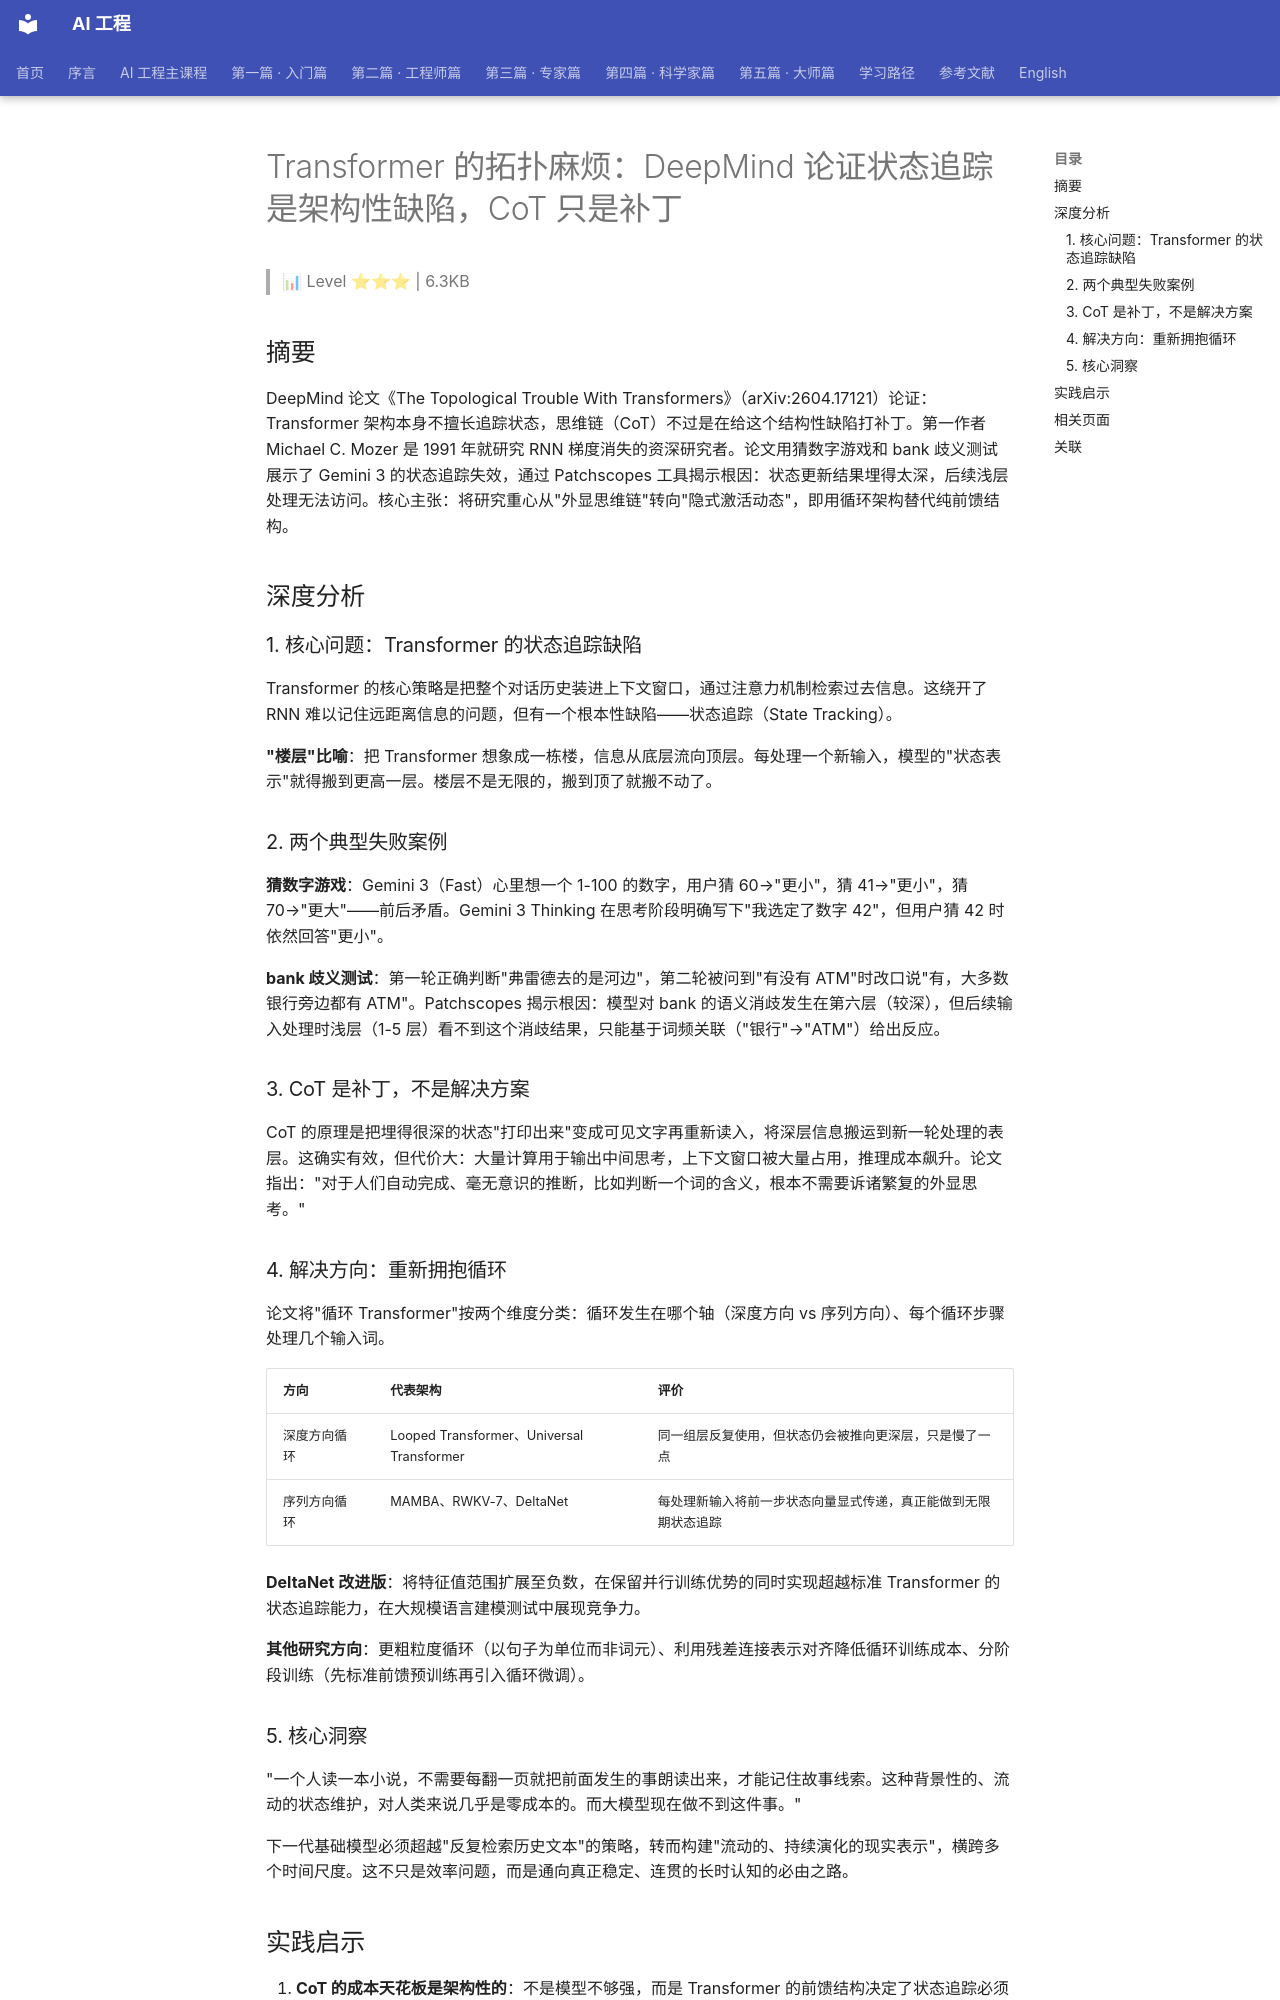

repository: QianJinGuo/wiki-book · page: ch01/324-transformer-deepmind-cot.html · generator: mkdocs

# Transformer 的拓扑麻烦：DeepMind 论证状态追踪是架构性缺陷，CoT 只是补丁

> 📊 Level ⭐⭐⭐ | 6.3KB

## 摘要

DeepMind 论文《The Topological Trouble With Transformers》（arXiv:2604.17121）论证：Transformer 架构本身不擅长追踪状态，思维链（CoT）不过是在给这个结构性缺陷打补丁。第一作者 Michael C. Mozer 是 1991 年就研究 RNN 梯度消失的资深研究者。论文用猜数字游戏和 bank 歧义测试展示了 Gemini 3 的状态追踪失效，通过 Patchscopes 工具揭示根因：状态更新结果埋得太深，后续浅层处理无法访问。核心主张：将研究重心从"外显思维链"转向"隐式激活动态"，即用循环架构替代纯前馈结构。

## 深度分析

### 1. 核心问题：Transformer 的状态追踪缺陷

Transformer 的核心策略是把整个对话历史装进上下文窗口，通过注意力机制检索过去信息。这绕开了 RNN 难以记住远距离信息的问题，但有一个根本性缺陷——状态追踪（State Tracking）。

**"楼层"比喻**：把 Transformer 想象成一栋楼，信息从底层流向顶层。每处理一个新输入，模型的"状态表示"就得搬到更高一层。楼层不是无限的，搬到顶了就搬不动了。

### 2. 两个典型失败案例

**猜数字游戏**：Gemini 3（Fast）心里想一个 1-100 的数字，用户猜 60→"更小"，猜 41→"更小"，猜 70→"更大"——前后矛盾。Gemini 3 Thinking 在思考阶段明确写下"我选定了数字 42"，但用户猜 42 时依然回答"更小"。

**bank 歧义测试**：第一轮正确判断"弗雷德去的是河边"，第二轮被问到"有没有 ATM"时改口说"有，大多数银行旁边都有 ATM"。Patchscopes 揭示根因：模型对 bank 的语义消歧发生在第六层（较深），但后续输入处理时浅层（1-5 层）看不到这个消歧结果，只能基于词频关联（"银行"→"ATM"）给出反应。

### 3. CoT 是补丁，不是解决方案

CoT 的原理是把埋得很深的状态"打印出来"变成可见文字再重新读入，将深层信息搬运到新一轮处理的表层。这确实有效，但代价大：大量计算用于输出中间思考，上下文窗口被大量占用，推理成本飙升。论文指出："对于人们自动完成、毫无意识的推断，比如判断一个词的含义，根本不需要诉诸繁复的外显思考。"

### 4. 解决方向：重新拥抱循环

论文将"循环 Transformer"按两个维度分类：循环发生在哪个轴（深度方向 vs 序列方向）、每个循环步骤处理几个输入词。

| 方向 | 代表架构 | 评价 |
|------|---------|------|
| 深度方向循环 | Looped Transformer、Universal Transformer | 同一组层反复使用，但状态仍会被推向更深层，只是慢了一点 |
| 序列方向循环 | MAMBA、RWKV-7、DeltaNet | 每处理新输入将前一步状态向量显式传递，真正能做到无限期状态追踪 |

**DeltaNet 改进版**：将特征值范围扩展至负数，在保留并行训练优势的同时实现超越标准 Transformer 的状态追踪能力，在大规模语言建模测试中展现竞争力。

**其他研究方向**：更粗粒度循环（以句子为单位而非词元）、利用残差连接表示对齐降低循环训练成本、分阶段训练（先标准前馈预训练再引入循环微调）。

### 5. 核心洞察

"一个人读一本小说，不需要每翻一页就把前面发生的事朗读出来，才能记住故事线索。这种背景性的、流动的状态维护，对人类来说几乎是零成本的。而大模型现在做不到这件事。"

下一代基础模型必须超越"反复检索历史文本"的策略，转而构建"流动的、持续演化的现实表示"，横跨多个时间尺度。这不只是效率问题，而是通向真正稳定、连贯的长时认知的必由之路。
